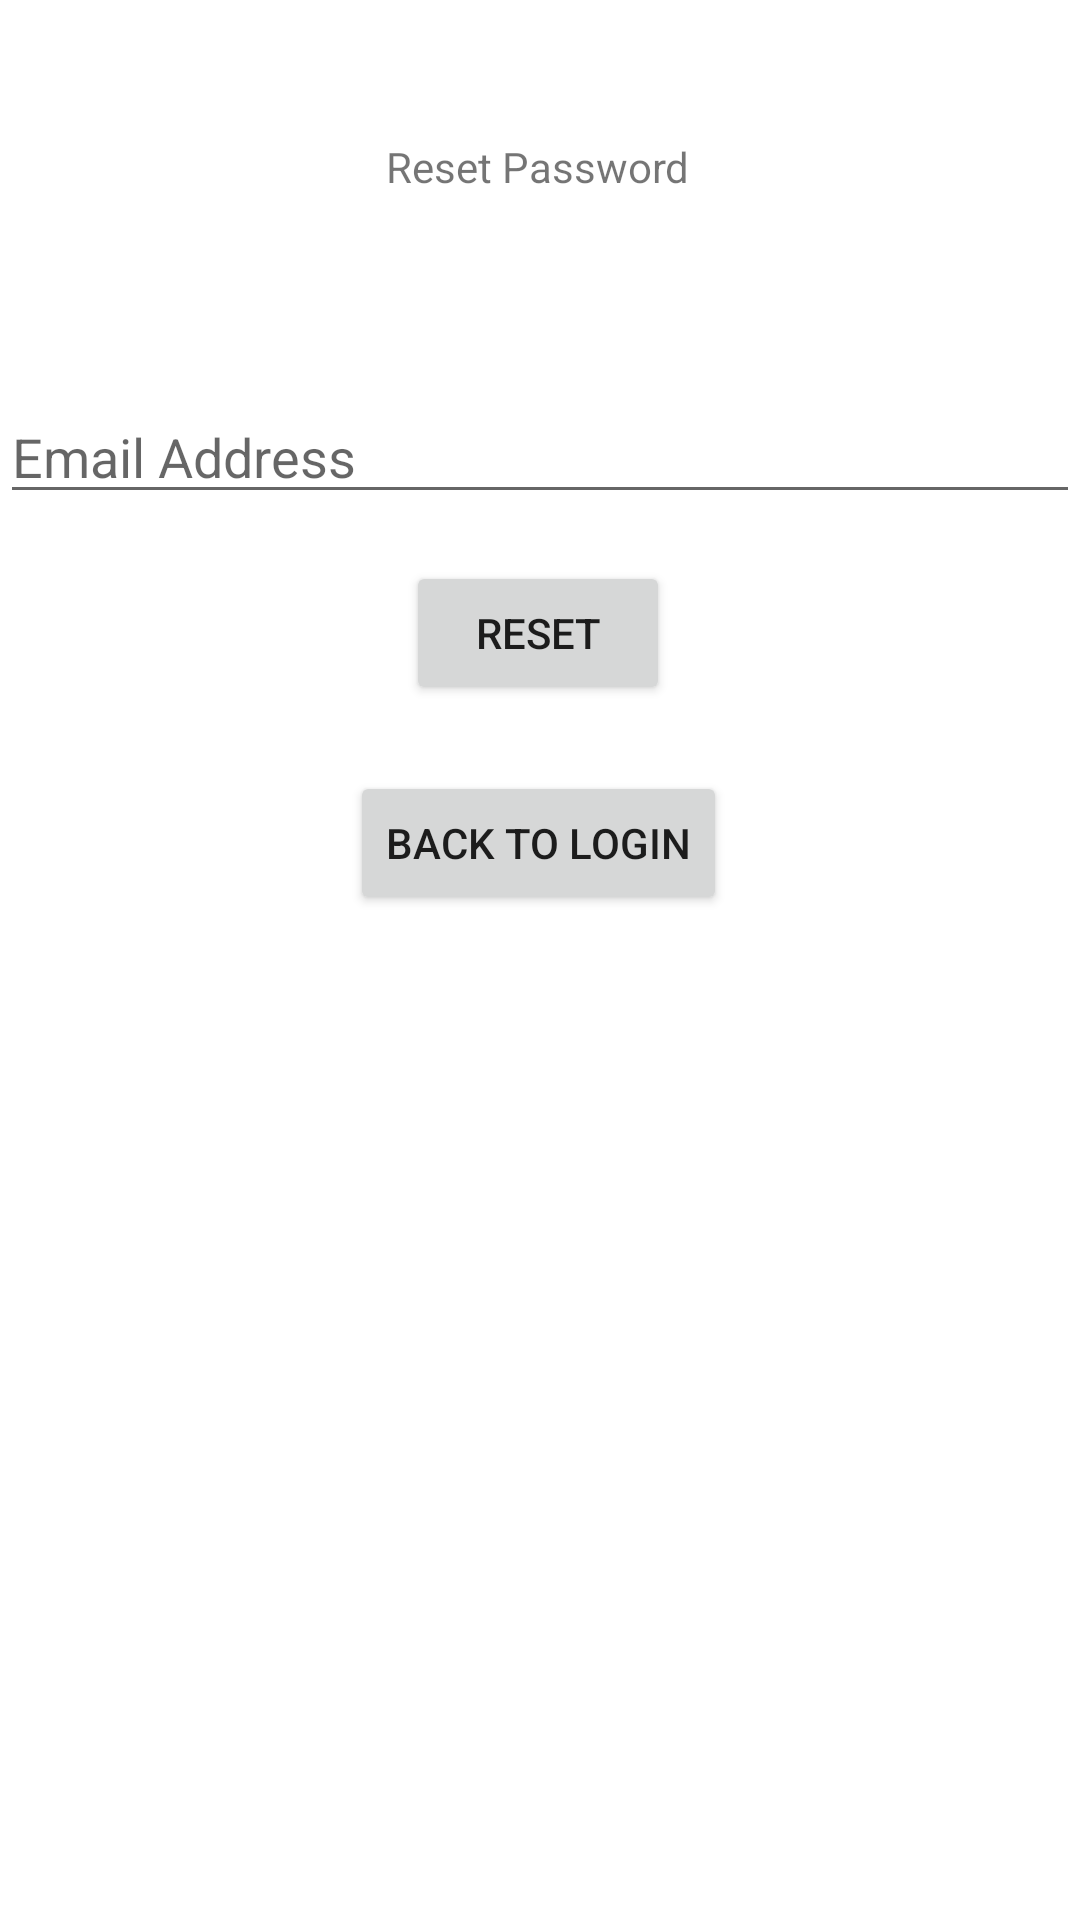

Write the Android layout XML for this screen, with the resource values it uses.
<!-- AndroidManifest.xml: application theme Theme.NUMAD23Sp_ShiZeng -->
<!-- res/layout/activity_reset_password.xml -->
<?xml version="1.0" encoding="utf-8"?>
<androidx.constraintlayout.widget.ConstraintLayout xmlns:android="http://schemas.android.com/apk/res/android"
  xmlns:app="http://schemas.android.com/apk/res-auto"
  xmlns:tools="http://schemas.android.com/tools"
  android:layout_width="match_parent"
  android:layout_height="match_parent"
  tools:context=".firebase.ResetPassword">

  <Button
    android:id="@+id/btn_Reset"
    android:layout_width="wrap_content"
    android:layout_height="wrap_content"
    android:text="@string/reset"
    app:layout_constraintBottom_toBottomOf="parent"
    app:layout_constraintEnd_toEndOf="parent"
    app:layout_constraintHorizontal_bias="0.498"
    app:layout_constraintStart_toStartOf="parent"
    app:layout_constraintTop_toTopOf="parent"
    app:layout_constraintVertical_bias="0.316" />

  <Button
    android:id="@+id/btn_BackLogin"
    android:layout_width="wrap_content"
    android:layout_height="wrap_content"
    android:text="Back to Login"
    app:layout_constraintBottom_toBottomOf="parent"
    app:layout_constraintEnd_toEndOf="parent"
    app:layout_constraintHorizontal_bias="0.498"
    app:layout_constraintStart_toStartOf="parent"
    app:layout_constraintTop_toBottomOf="@+id/btn_Reset"
    app:layout_constraintVertical_bias="0.062" />

  <EditText
    android:id="@+id/et_ResetPasswordEmail"
    android:layout_width="match_parent"
    android:layout_height="40dp"
    android:hint="@string/HintEmail"
    app:layout_constraintBottom_toBottomOf="parent"
    app:layout_constraintTop_toTopOf="parent"
    app:layout_constraintVertical_bias="0.219"
    tools:layout_editor_absoluteX="16dp" />
  <ProgressBar
    android:id="@+id/proBar_Reset"
    android:layout_width="wrap_content"
    android:layout_height="wrap_content"
    android:layout_centerInParent="true"
    android:visibility="gone"
    app:layout_constraintBottom_toBottomOf="parent"
    app:layout_constraintEnd_toEndOf="parent"
    app:layout_constraintHorizontal_bias="0.498"
    app:layout_constraintStart_toStartOf="parent"
    app:layout_constraintTop_toTopOf="parent"
    app:layout_constraintVertical_bias="0.556"
    tools:ignore="MissingConstraints" />
  <TextView
    android:id="@+id/textView2"
    android:layout_width="wrap_content"
    android:layout_height="wrap_content"
    android:text="@string/reset_password"
    app:layout_constraintBottom_toBottomOf="parent"
    app:layout_constraintEnd_toEndOf="parent"
    app:layout_constraintHorizontal_bias="0.498"
    app:layout_constraintStart_toStartOf="parent"
    app:layout_constraintTop_toTopOf="parent"
    app:layout_constraintVertical_bias="0.074" />

</androidx.constraintlayout.widget.ConstraintLayout>
<!-- resources referenced by this layout -->
<resources>
  <string name="HintEmail">Email Address</string>
  <string name="reset">Reset</string>
  <string name="reset_password">Reset Password</string>
  <style name="Theme.NUMAD23Sp_ShiZeng" parent="Theme.MaterialComponents.DayNight.NoActionBar">
          
          <item name="colorPrimary">@color/purple_500</item>
          <item name="colorPrimaryVariant">@color/purple_700</item>
          <item name="colorOnPrimary">@color/white</item>
          
          <item name="colorSecondary">@color/teal_200</item>
          <item name="colorSecondaryVariant">@color/teal_700</item>
          <item name="colorOnSecondary">@color/black</item>
          
          <item name="android:statusBarColor">?attr/colorPrimaryVariant</item>
          
      </style>
  <!-- not gathered from this repository: default colours our renderer supplied (Android Studio template values) -->
  <color name="purple_500">#FF6200EE</color>
  <color name="purple_700">#FF3700B3</color>
  <color name="teal_200">#FF03DAC5</color>
  <color name="teal_700">#FF018786</color>
  <color name="black">#FF000000</color>
  <color name="white">#FFFFFFFF</color>
</resources>
